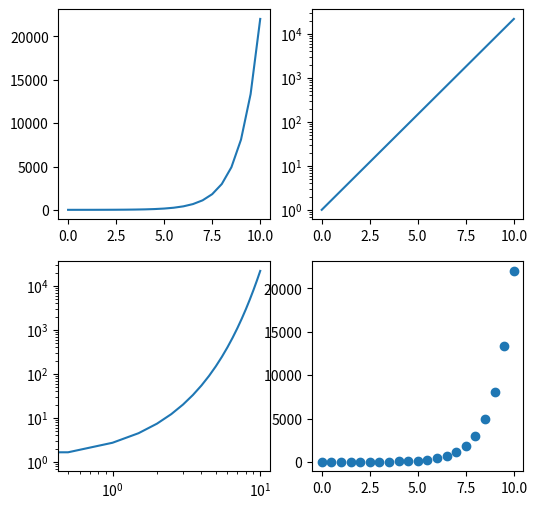

This chart was generated by the following Python code:
import matplotlib.pyplot as plt
import numpy as np

fig = plt.figure(figsize=(6, 6))
ax_upper_left = fig.add_subplot(2, 2, 1)
ax_upper_right = fig.add_subplot(2, 2, 2)
ax_lower_left = fig.add_subplot(2, 2, 3)
ax_lower_right = fig.add_subplot(2, 2, 4)

# x values [0, 0.05, 0.10, ...]
x = np.linspace(0, 10, 21)
expx = np.exp(x)  # exponential function

# line plot
ax_upper_left.plot(x, expx)

# line plot with logarithmic y axis
ax_upper_right.semilogy(x, expx)

# line plot with logarithmic x and y axes
ax_lower_left.loglog(x, expx)

# Scatter plot
ax_lower_right.scatter(x, expx)

plt.show()